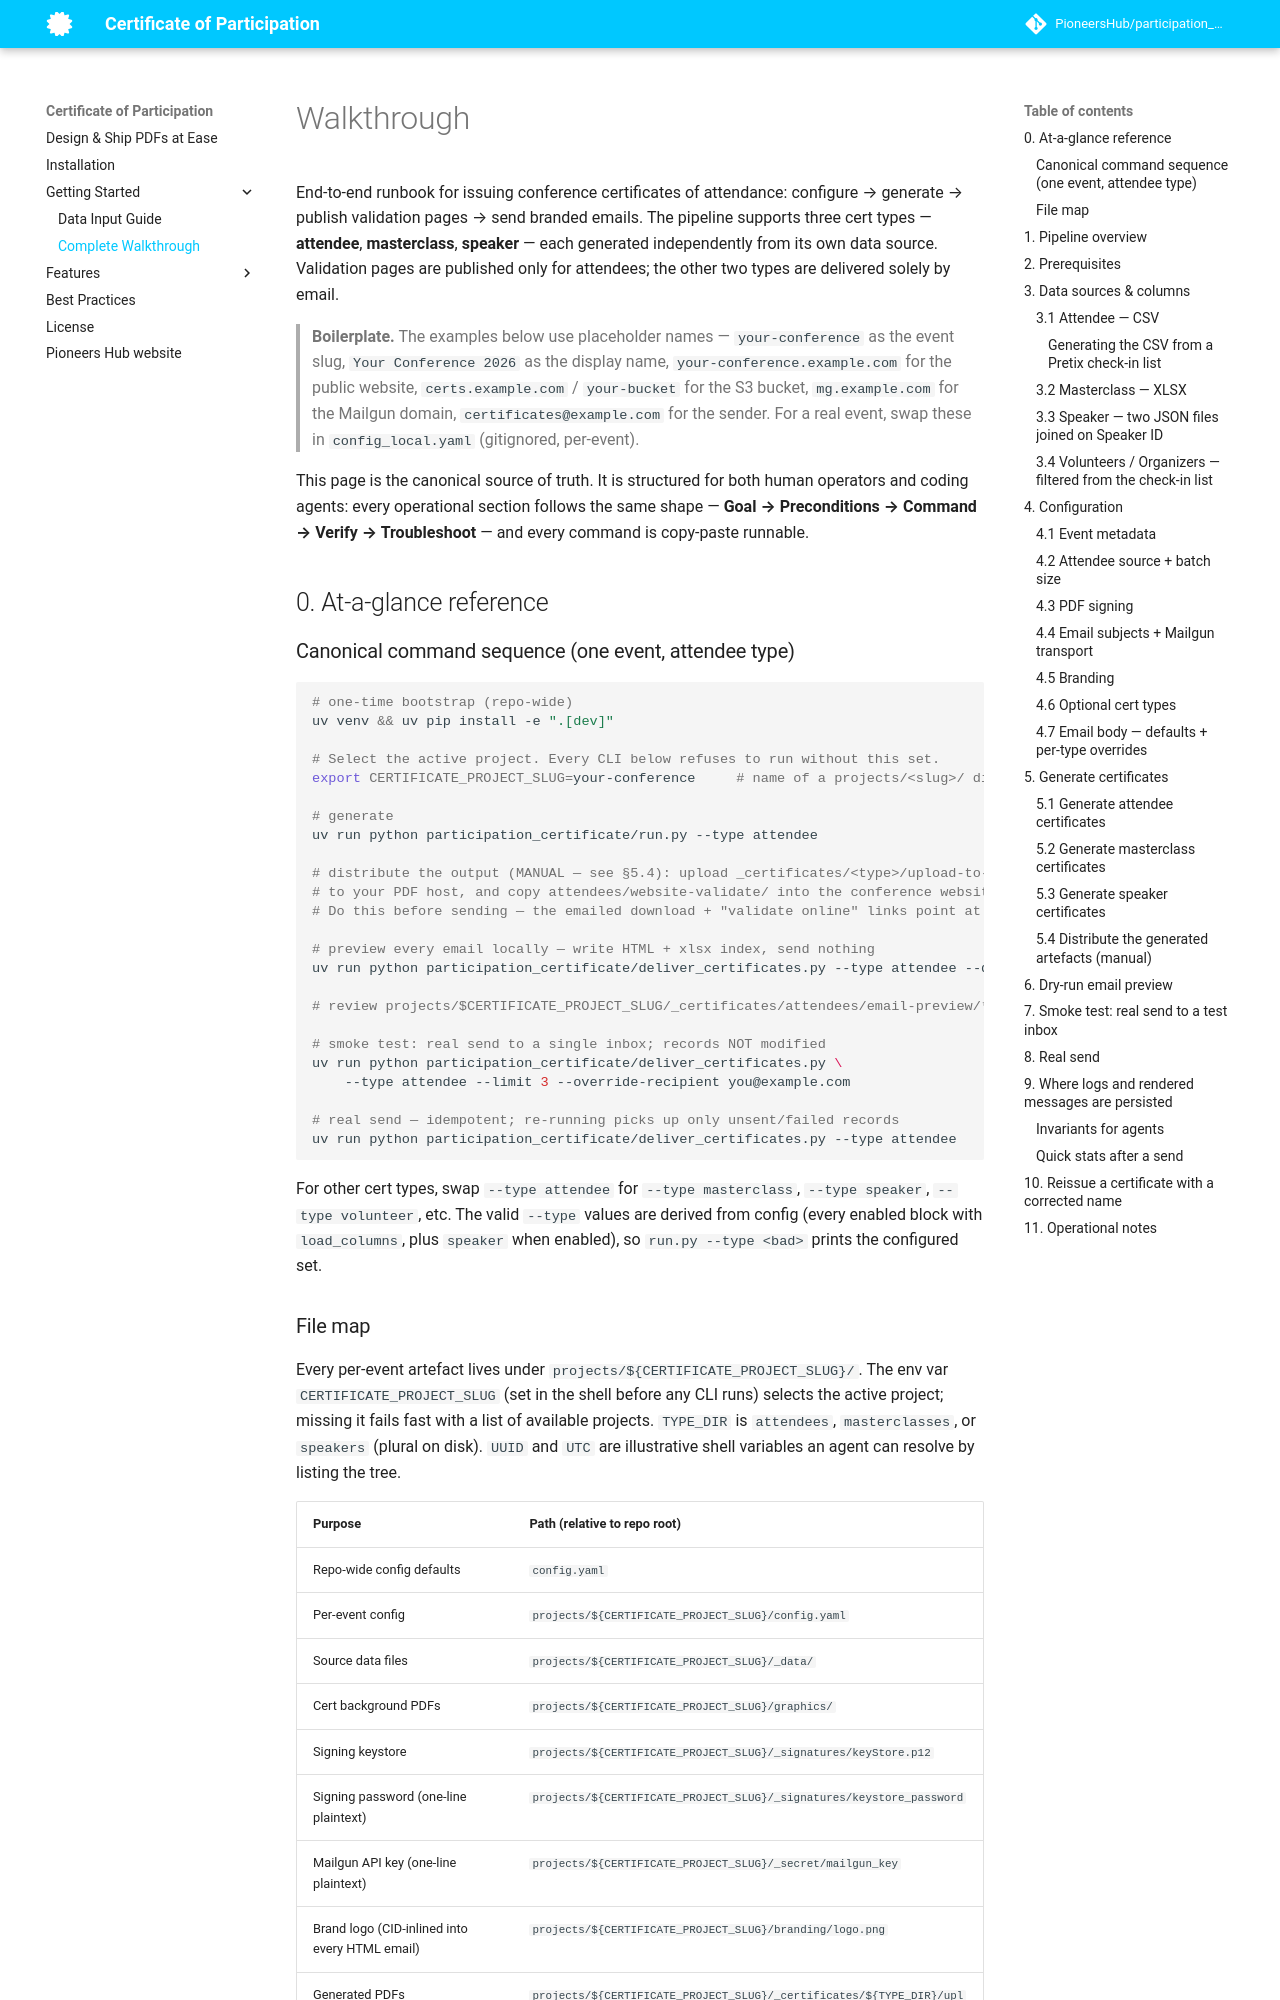

repository: PioneersHub/participation_certificate · page: walkthrough/index.html · generator: mkdocs

# Walkthrough

End-to-end runbook for issuing conference certificates of attendance: configure → generate → publish validation pages → send branded emails. The pipeline supports three cert types — **attendee**, **masterclass**, **speaker** — each generated independently from its own data source. Validation pages are published only for attendees; the other two types are delivered solely by email.

> **Boilerplate.** The examples below use placeholder names — `your-conference` as the event slug, `Your Conference 2026` as the display name, `your-conference.example.com` for the public website, `certs.example.com` / `your-bucket` for the S3 bucket, `mg.example.com` for the Mailgun domain, `certificates@example.com` for the sender. For a real event, swap these in `config_local.yaml` (gitignored, per-event).

This page is the canonical source of truth. It is structured for both human operators and coding agents: every operational section follows the same shape — **Goal → Preconditions → Command → Verify → Troubleshoot** — and every command is copy-paste runnable.

## 0. At-a-glance reference

### Canonical command sequence (one event, attendee type)

```bash
# one-time bootstrap (repo-wide)
uv venv && uv pip install -e ".[dev]"

# Select the active project. Every CLI below refuses to run without this set.
export CERTIFICATE_PROJECT_SLUG=your-conference     # name of a projects/<slug>/ dir

# generate
uv run python participation_certificate/run.py --type attendee

# distribute the output (MANUAL — see §5.4): upload _certificates/<type>/upload-to-certificates/
# to your PDF host, and copy attendees/website-validate/ into the conference website checkout.
# Do this before sending — the emailed download + "validate online" links point at those hosts.

# preview every email locally — write HTML + xlsx index, send nothing
uv run python participation_certificate/deliver_certificates.py --type attendee --dry-run

# review projects/$CERTIFICATE_PROJECT_SLUG/_certificates/attendees/email-preview/*.html in a browser

# smoke test: real send to a single inbox; records NOT modified
uv run python participation_certificate/deliver_certificates.py \
    --type attendee --limit 3 --override-recipient you@example.com

# real send — idempotent; re-running picks up only unsent/failed records
uv run python participation_certificate/deliver_certificates.py --type attendee
```

For other cert types, swap `--type attendee` for `--type masterclass`, `--type speaker`, `--type volunteer`, etc. The valid `--type` values are derived from config (every enabled block with `load_columns`, plus `speaker` when enabled), so `run.py --type <bad>` prints the configured set.
